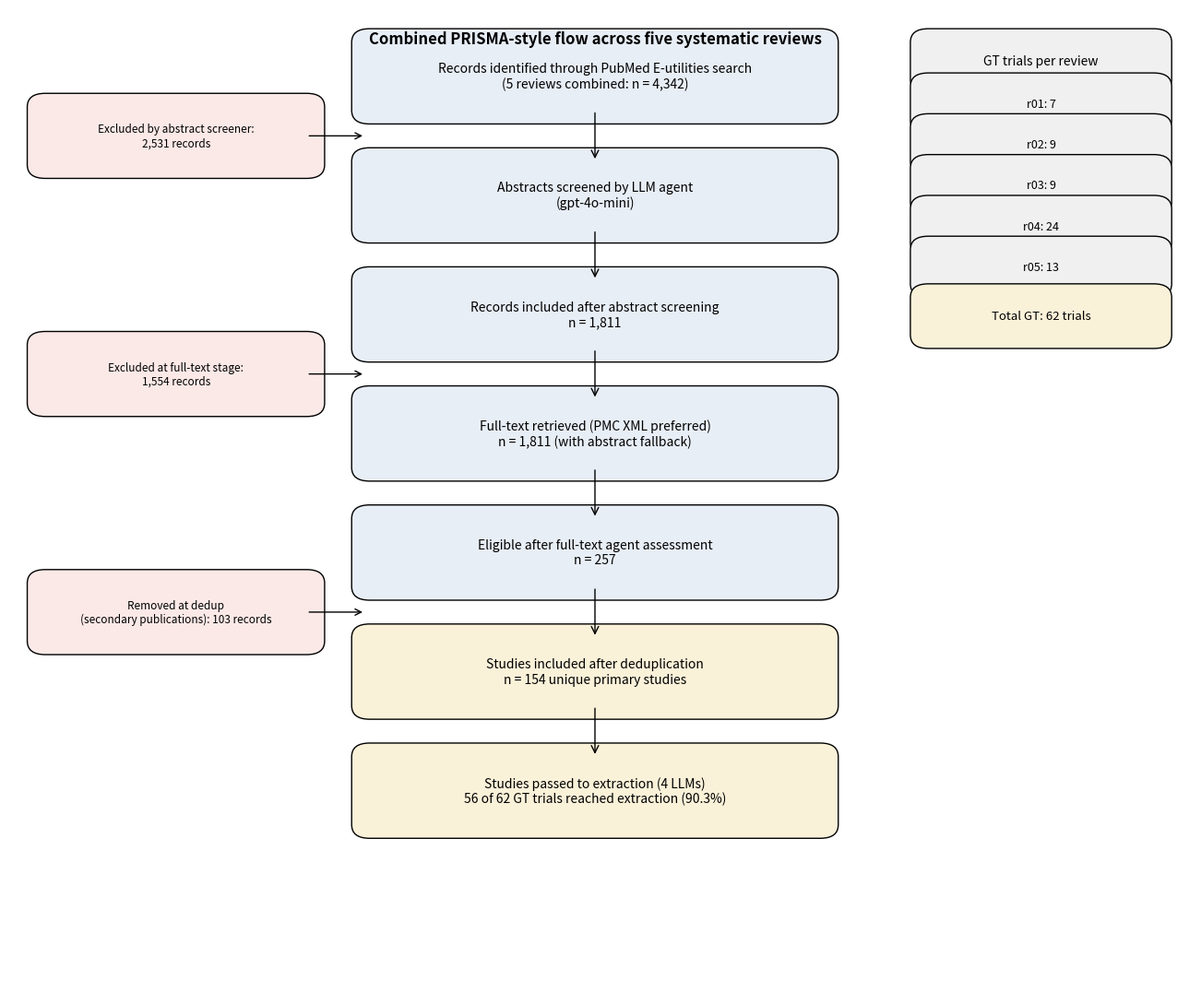

Recreate this plot in Python.
"""Figure 1: PRISMA-style flow aggregated across 5 reviews.

Layout: 3 columns (left = exclusions, middle = main flow, right = GT tally).
- All boxes use the same FancyBboxPatch styling.
- Vertical spacing is gap-based, never edge-touching.
- Sidebar rows have explicit gaps between them.
- Connector arrows are drawn only between main-flow boxes (centred column).
- Side-arrow stubs link main-flow transitions to the corresponding
  exclusion box on the left.

Funnel totals (across 5 reviews):
  Retrieved:                4,342
  Screening INCLUDE:        1,811
  Fulltext-agent INCLUDE:     257
  Final after dedup:          154
  GT in pool / GT total:      56 / 62
"""
import matplotlib.pyplot as plt
from matplotlib.patches import FancyBboxPatch, FancyArrowPatch

# ----- canvas ----------------------------------------------------------------
fig, ax = plt.subplots(figsize=(13, 11))
ax.set_xlim(0, 13)
ax.set_ylim(0, 14.5)
ax.axis("off")

MAIN = "#E8EEF6"
GT   = "#FAF1D9"
LOSS = "#FBE9E7"
SIDE = "#F0F0F0"

BOX_KW = dict(boxstyle="round,pad=0.20", linewidth=1.0, edgecolor="black")


def box(x, y, w, h, text, face=MAIN, fs=10):
    """Draw a labelled rounded-rectangle box with (x, y) at lower-left."""
    p = FancyBboxPatch((x, y), w, h, facecolor=face, **BOX_KW)
    ax.add_patch(p)
    ax.text(x + w / 2, y + h / 2, text, ha="center", va="center", fontsize=fs)


def varrow(x, y_top, y_bot):
    a = FancyArrowPatch((x, y_top), (x, y_bot),
                        arrowstyle="->", mutation_scale=14,
                        color="black", linewidth=1.0)
    ax.add_patch(a)


def harrow(x_from, y, x_to):
    a = FancyArrowPatch((x_from, y), (x_to, y),
                        arrowstyle="->", mutation_scale=12,
                        color="black", linewidth=1.0)
    ax.add_patch(a)


# ----- main flow column ------------------------------------------------------
# Geometry: column centred at x=6.5, width 5.0, boxes (1.0 high) with 0.7 gaps.
MAIN_X, MAIN_W = 4.0, 5.0
MAIN_CENTRE = MAIN_X + MAIN_W / 2  # 6.5
H = 1.0
GAP = 0.75

stages = [
    ("Records identified through PubMed E-utilities search\n"
     "(5 reviews combined: n = 4,342)", MAIN),
    ("Abstracts screened by LLM agent\n(gpt-4o-mini)", MAIN),
    ("Records included after abstract screening\nn = 1,811", MAIN),
    ("Full-text retrieved (PMC XML preferred)\nn = 1,811 (with abstract fallback)", MAIN),
    ("Eligible after full-text agent assessment\nn = 257", MAIN),
    ("Studies included after deduplication\nn = 154 unique primary studies", GT),
    ("Studies passed to extraction (4 LLMs)\n"
     "56 of 62 GT trials reached extraction (90.3%)", GT),
]

y_top = 13.0
ys = []
for i, (txt, face) in enumerate(stages):
    y = y_top - i * (H + GAP)
    ys.append(y)
    box(MAIN_X, y, MAIN_W, H, txt, face=face)

# vertical arrows between stages (in the gap, with margin)
for i in range(len(stages) - 1):
    varrow(MAIN_CENTRE, ys[i], ys[i + 1] + H)

# ----- left column: exclusions ----------------------------------------------
# 0.5-wide gutter then 2.7-wide boxes; right edge stops well before MAIN_X.
LOSS_X, LOSS_W, LOSS_H = 0.4, 2.9, 0.85
loss_items = [
    (1, "Excluded by abstract screener:\n2,531 records"),
    (3, "Excluded at full-text stage:\n1,554 records"),
    (5, "Removed at dedup\n(secondary publications): 103 records"),
]
for stage_idx, txt in loss_items:
    target_y_centre = (ys[stage_idx - 1] + ys[stage_idx] + H) / 2
    by = target_y_centre - LOSS_H / 2
    box(LOSS_X, by, LOSS_W, LOSS_H, txt, face=LOSS, fs=8.5)
    # short connector from the box to the main column arrow
    harrow(LOSS_X + LOSS_W, target_y_centre, MAIN_X - 0.05)

# ----- right column: GT tally sidebar ---------------------------------------
SIDE_X, SIDE_W = 10.2, 2.5
HDR_H = 0.55
ROW_H = 0.50
ROW_GAP = 0.10

# header aligned with TOP edge of the first main box
sb_top = ys[0] + H
hdr_y = sb_top - HDR_H
box(SIDE_X, hdr_y, SIDE_W, HDR_H, "GT trials per review",
    face=SIDE, fs=10)

labels = ["r01: 7", "r02: 9", "r03: 9", "r04: 24", "r05: 13"]
row_y = hdr_y - ROW_GAP - ROW_H
for t in labels:
    box(SIDE_X, row_y, SIDE_W, ROW_H, t, face=SIDE, fs=9)
    row_y -= (ROW_H + ROW_GAP)

# total box (highlighted), with extra gap above
total_y = row_y - 0.15
box(SIDE_X, total_y, SIDE_W, ROW_H + 0.05, "Total GT: 62 trials",
    face=GT, fs=9.5)

# ----- title -----------------------------------------------------------------
ax.text(MAIN_CENTRE, 14.05,
        "Combined PRISMA-style flow across five systematic reviews",
        ha="center", va="center", fontsize=12, fontweight="bold")

plt.tight_layout()
plt.savefig("figure1_prisma.pdf", dpi=300, bbox_inches="tight")
plt.savefig("figure1_prisma.png", dpi=300, bbox_inches="tight")
plt.close(fig)
print("Figure 1 saved.")
